Run: headless pygame with SDL's dummy video driver; simulated clock (each Clock.tick advances the game by its frame time, no real sleeping); random seed 0; keys injected as events and as key.get_pressed() state; mouse plan: one left click at the window centre at the start of phase 2, then a move to the lower-right quarter at the start of phase 3.
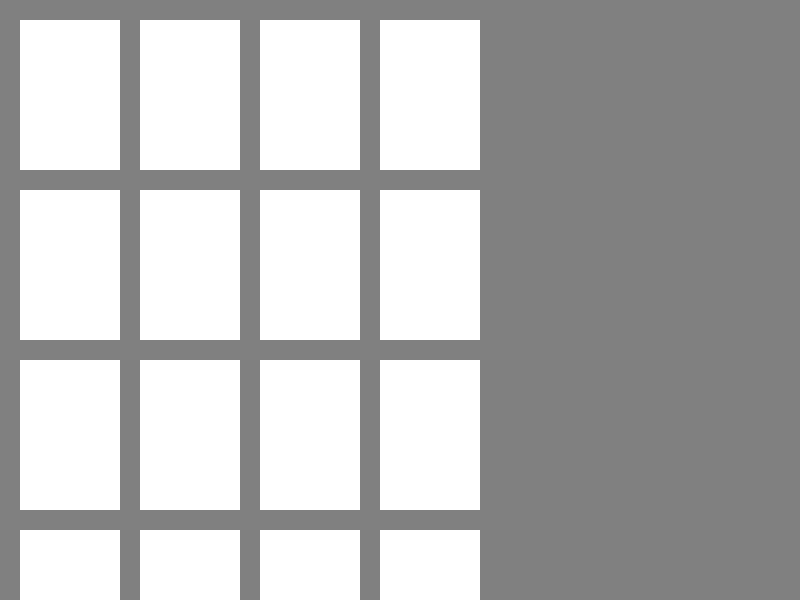
Frame 1 of 4 · flips 1–60 · no input
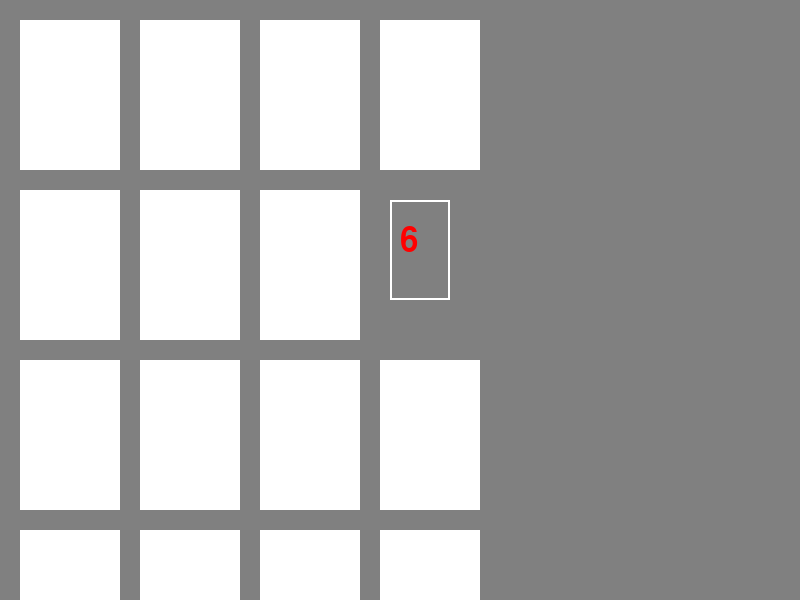
Frame 2 of 4 · flips 61–180 · clicked the window centre · tapped SPACE, RETURN · held RIGHT (→), D
Frame 3 of 4 · flips 181–300 · moved the mouse to the lower-right quarter · held DOWN (↓), S · screen unchanged from frame 2, image omitted
Frame 4 of 4 · flips 301–420 · held LEFT (←), A, UP (↑), W · screen unchanged from frame 3, image omitted

The pygame program that drew these frames:

import random
import pygame

# Initialize Pygame
pygame.init()

# Set up the game window
window_width = 800
window_height = 600
window = pygame.display.set_mode((window_width, window_height))
pygame.display.set_caption("Memory Game")

# Define colors
BLACK = (0, 0, 0)
WHITE = (255, 255, 255)
GRAY = (128, 128, 128)
RED = (255, 0, 0)
BLUE = (0, 0, 255)
GREEN = (0, 255, 0)

# Generate card images
card_images = []
for i in range(8):
    card_image = pygame.Surface((80, 120))
    card_image.fill(GRAY)
    pygame.draw.rect(card_image, WHITE, (10, 10, 60, 100), 2)
    text = pygame.font.Font(None, 48).render(str(i + 1), True, RED)
    card_image.blit(text, (20, 35))
    card_images.append(card_image)
    card_images.append(card_image)  # Duplicate each image

# Shuffle the card images
random.shuffle(card_images)

# Set up the game board
num_cols = 4
num_rows = 4
card_width = 100
card_height = 150
card_margin = 20
board = []
for row in range(num_rows):
    row_cards = []
    for col in range(num_cols):
        x = col * (card_width + card_margin) + card_margin
        y = row * (card_height + card_margin) + card_margin
        image_index = row * num_cols + col
        row_cards.append({"rect": pygame.Rect(x, y, card_width, card_height),
                           "image": card_images[image_index],
                           "visible": False})
    board.append(row_cards)

# Game loop
running = True
first_card = None
second_card = None
while running:
    for event in pygame.event.get():
        if event.type == pygame.QUIT:
            running = False
        elif event.type == pygame.MOUSEBUTTONDOWN:
            mouse_x, mouse_y = event.pos
            for row in board:
                for card in row:
                    if card["rect"].collidepoint(mouse_x, mouse_y):
                        if not card["visible"]:
                            if first_card is None:
                                first_card = card
                                card["visible"] = True
                            elif second_card is None and card != first_card:
                                second_card = card
                                card["visible"] = True
                            else:
                                first_card["visible"] = False
                                second_card["visible"] = False
                                first_card = None
                                second_card = None
                            break

            if first_card is not None and second_card is not None:
                if first_card["image"] == second_card["image"]:
                    first_card = None
                    second_card = None
                else:
                    pygame.time.delay(1000)  # Delay for 1 second

    # Clear the window
    window.fill(GRAY)

    # Draw the cards
    for row in board:
        for card in row:
            if card["visible"]:
                window.blit(card["image"], card["rect"])
            else:
                pygame.draw.rect(window, WHITE, card["rect"])

    # Update the display
    pygame.display.update()

# Quit Pygame
pygame.quit()
